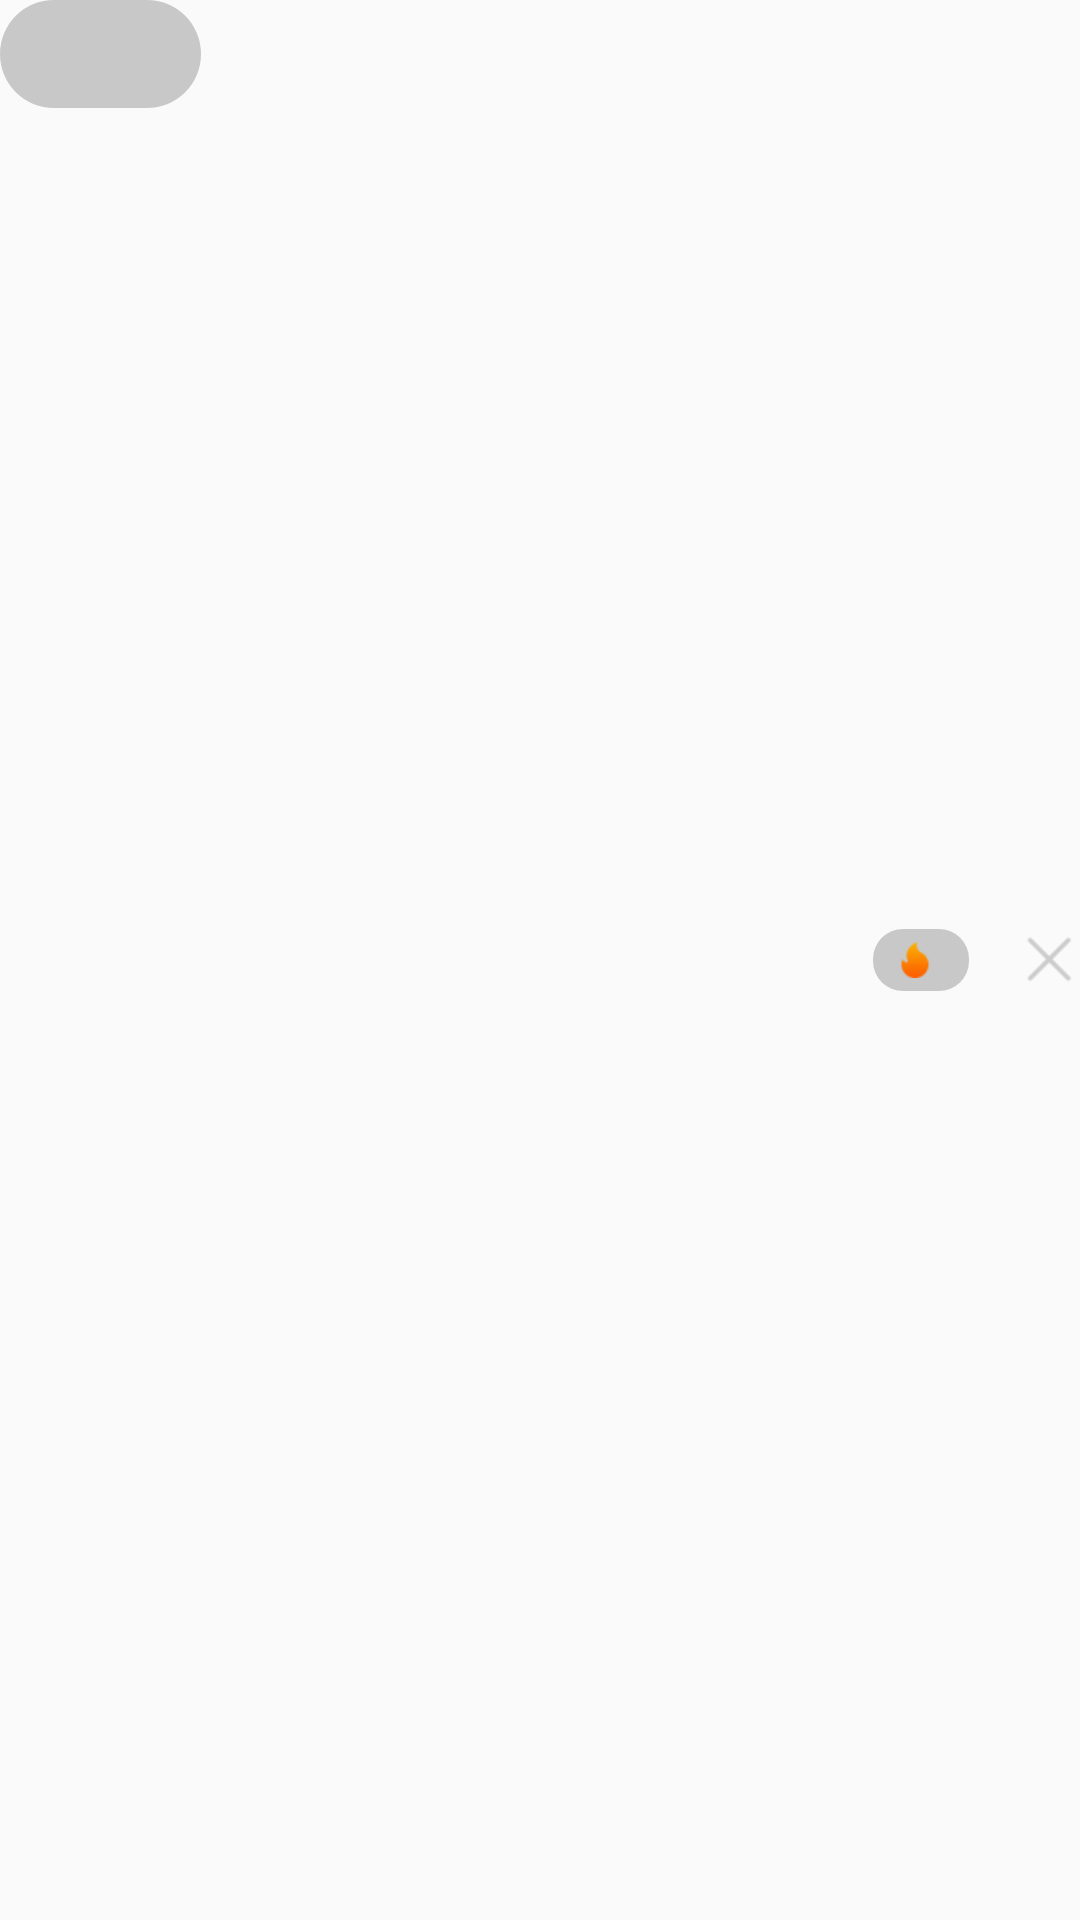

This screen was rendered from an Android layout file. Write that file and the resources it references.
<!-- AndroidManifest.xml: application theme AppTheme -->
<!-- res/layout/layout_landscape_live_anchor_info.xml -->
<?xml version="1.0" encoding="utf-8"?>
<RelativeLayout xmlns:android="http://schemas.android.com/apk/res/android"
    android:layout_width="match_parent"
    android:layout_height="wrap_content">

    <RelativeLayout
        android:layout_width="wrap_content"
        android:layout_height="36dp"
        android:background="@drawable/bg_landscape_anchor_bg"
        android:paddingRight="12dp">

        <ImageView
            android:id="@+id/iv_avatar"
            android:layout_width="32dp"
            android:layout_height="32dp"
            android:layout_centerVertical="true"
            android:layout_gravity="center_vertical"
            android:layout_marginLeft="3dp" />

        <LinearLayout
            android:id="@+id/ll_avatar"
            android:layout_width="wrap_content"
            android:layout_height="wrap_content"
            android:layout_marginLeft="6dp"
            android:layout_toRightOf="@id/iv_avatar"
            android:gravity="center_vertical"
            android:orientation="vertical">

            <TextView
                android:id="@+id/tv_nick"
                android:layout_width="wrap_content"
                android:layout_height="wrap_content"
                android:layout_toEndOf="@+id/iv_avatar"
                android:layout_toRightOf="@+id/iv_avatar"
                android:textColor="#FFFFFF"
                android:textSize="12sp"
                android:visibility="visible" />


            <LinearLayout
                android:id="@+id/ll_ike_layout"
                android:layout_width="wrap_content"
                android:layout_height="wrap_content"
                android:layout_below="@+id/tv_nick"
                android:layout_alignLeft="@id/tv_nick"
                android:layout_marginTop="5dp"
                android:drawableLeft="@drawable/img_close"
                android:gravity="center_vertical"
                android:orientation="horizontal"
                android:visibility="visible">

                <ImageView
                    android:layout_width="10dp"
                    android:layout_height="10dp"
                    android:src="@drawable/heart3" />

                <TextView
                    android:id="@+id/tv_like_count"
                    android:layout_width="wrap_content"
                    android:layout_height="wrap_content"
                    android:layout_gravity="center_vertical"
                    android:layout_marginLeft="4dp"
                    android:gravity="center"
                    android:textColor="#FFFFFF"
                    android:textSize="11sp" />
            </LinearLayout>

        </LinearLayout>

    </RelativeLayout>


    <RelativeLayout
        android:id="@+id/rly_popular"
        android:layout_width="wrap_content"
        android:layout_height="wrap_content"
        android:layout_centerVertical="true"
        android:layout_marginRight="17dp"
        android:layout_toLeftOf="@+id/btn_back"
        android:background="@drawable/bg_popular"
        android:orientation="horizontal"
        android:paddingLeft="8dp"
        android:paddingTop="3dp"
        android:paddingRight="8dp"
        android:paddingBottom="3dp">

        <ImageView
            android:id="@+id/iv_hot"
            android:layout_width="12dp"
            android:layout_height="12dp"
            android:layout_centerVertical="true"
            android:src="@drawable/img_hot" />

        <TextView
            android:id="@+id/tv_popular"
            android:layout_width="wrap_content"
            android:layout_height="wrap_content"
            android:layout_centerVertical="true"
            android:layout_marginLeft="4dp"
            android:layout_toRightOf="@id/iv_hot"
            android:textColor="#ffffffff"
            android:textSize="11sp"
            android:visibility="visible" />

    </RelativeLayout>


    <Button
        android:id="@+id/btn_back"
        android:layout_width="20dp"
        android:layout_height="20dp"
        android:layout_alignParentRight="true"
        android:layout_centerVertical="true"
        android:layout_gravity="center"
        android:background="@drawable/img_close" />


</RelativeLayout>
<!-- resources referenced by this layout -->
<resources>
  <!-- drawable bg_landscape_anchor_bg (drawable) -->
  <?xml version="1.0" encoding="utf-8"?>
  <shape xmlns:android="http://schemas.android.com/apk/res/android">
      <solid android:color="#33000000" />
      <corners android:radius="18dp" />
  </shape>
  <!-- drawable bg_popular (drawable) -->
  <?xml version="1.0" encoding="utf-8"?>
  <shape xmlns:android="http://schemas.android.com/apk/res/android"
      android:shape="rectangle">
  
  
      <solid android:color="#33000000" />
      <corners
          android:radius="10dp" />
  
  
  </shape>
  <!-- drawable img_close: png bitmap (drawable-xxhdpi, 479 bytes) -->
  <!-- drawable img_hot: png bitmap (drawable-xxhdpi, 606 bytes) -->
  <style name="AppTheme" parent="Theme.AppCompat.Light.DarkActionBar">
          
      </style>
</resources>
